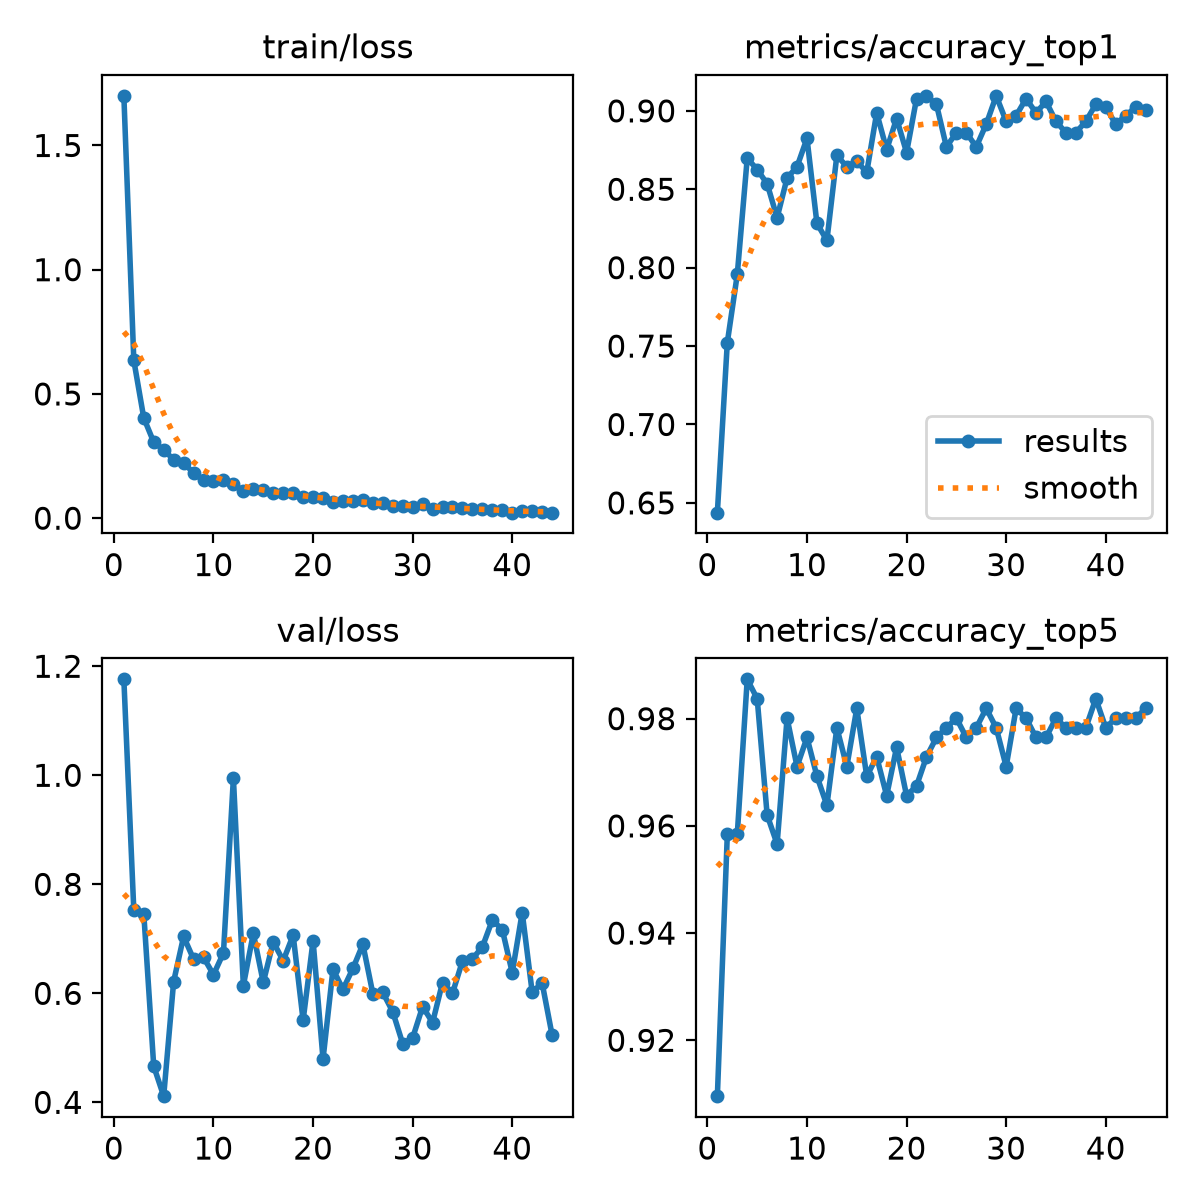

Data behind this chart, as committed beside it:
epoch, time, train/loss, metrics/accuracy_top1, metrics/accuracy_top5, val/loss, lr/pg0, lr/pg1, lr/pg2
1, 10.84, 1.7, 0.6438, 0.9096, 1.176, 0.0003275, 0.0003275, 0.06758
2, 21.39, 0.6351, 0.7523, 0.9584, 0.7522, 0.0006604, 0.0006604, 0.03458
3, 32.15, 0.4035, 0.7957, 0.9584, 0.7463, 0.0009915, 0.0009915, 0.001576
4, 42.65, 0.306, 0.8698, 0.9873, 0.4663, 0.0009939, 0.0009939, 0.0009939
5, 53.1, 0.2753, 0.8626, 0.9837, 0.4113, 0.0009892, 0.0009892, 0.0009892
6, 63.48, 0.2354, 0.8535, 0.962, 0.6216, 0.0009831, 0.0009831, 0.0009831
7, 74.24, 0.224, 0.8318, 0.9566, 0.7043, 0.0009758, 0.0009758, 0.0009758
8, 84.67, 0.1811, 0.8571, 0.9801, 0.6627, 0.0009671, 0.0009671, 0.0009671
9, 95.1, 0.1524, 0.8644, 0.9711, 0.6661, 0.0009572, 0.0009572, 0.0009572
10, 105.5, 0.151, 0.8825, 0.9765, 0.6342, 0.000946, 0.000946, 0.000946
11, 115.7, 0.1553, 0.8282, 0.9693, 0.6739, 0.0009337, 0.0009337, 0.0009337
12, 126.1, 0.1358, 0.8174, 0.9638, 0.995, 0.0009201, 0.0009201, 0.0009201
13, 136.7, 0.1104, 0.8716, 0.9783, 0.6142, 0.0009055, 0.0009055, 0.0009055
14, 147.1, 0.1163, 0.8644, 0.9711, 0.7102, 0.0008897, 0.0008897, 0.0008897
15, 157.7, 0.1128, 0.868, 0.9819, 0.6199, 0.0008729, 0.0008729, 0.0008729
16, 168.2, 0.1008, 0.8608, 0.9693, 0.6944, 0.000855, 0.000855, 0.000855
17, 178.5, 0.1, 0.8987, 0.9729, 0.6597, 0.0008362, 0.0008362, 0.0008362
18, 189, 0.1007, 0.8752, 0.9656, 0.7067, 0.0008165, 0.0008165, 0.0008165
19, 199.2, 0.08495, 0.8951, 0.9747, 0.5505, 0.000796, 0.000796, 0.000796
20, 209.6, 0.08637, 0.8734, 0.9656, 0.6965, 0.0007746, 0.0007746, 0.0007746
21, 220.2, 0.08293, 0.9078, 0.9675, 0.4793, 0.0007525, 0.0007525, 0.0007525
22, 230.9, 0.06539, 0.9096, 0.9729, 0.6443, 0.0007297, 0.0007297, 0.0007297
23, 241.3, 0.07066, 0.9042, 0.9765, 0.6072, 0.0007063, 0.0007063, 0.0007063
24, 251.8, 0.0707, 0.877, 0.9783, 0.6456, 0.0006824, 0.0006824, 0.0006824
25, 261.9, 0.07219, 0.8861, 0.9801, 0.6899, 0.000658, 0.000658, 0.000658
26, 272.6, 0.05943, 0.8861, 0.9765, 0.5996, 0.0006331, 0.0006331, 0.0006331
27, 283.3, 0.05932, 0.877, 0.9783, 0.6016, 0.0006079, 0.0006079, 0.0006079
28, 293.9, 0.04806, 0.8915, 0.9819, 0.5662, 0.0005824, 0.0005824, 0.0005824
29, 304.3, 0.04879, 0.9096, 0.9783, 0.5077, 0.0005567, 0.0005567, 0.0005567
30, 314.5, 0.04442, 0.8933, 0.9711, 0.5184, 0.0005309, 0.0005309, 0.0005309
31, 324.7, 0.05605, 0.8969, 0.9819, 0.5756, 0.000505, 0.000505, 0.000505
32, 335.5, 0.03714, 0.9078, 0.9801, 0.5464, 0.0004791, 0.0004791, 0.0004791
33, 345.8, 0.04416, 0.8987, 0.9765, 0.6198, 0.0004533, 0.0004533, 0.0004533
34, 356.1, 0.04351, 0.906, 0.9765, 0.6002, 0.0004276, 0.0004276, 0.0004276
35, 366.6, 0.03998, 0.8933, 0.9801, 0.6591, 0.0004021, 0.0004021, 0.0004021
36, 377, 0.03569, 0.8861, 0.9783, 0.6633, 0.0003769, 0.0003769, 0.0003769
37, 388, 0.03775, 0.8861, 0.9783, 0.6851, 0.000352, 0.000352, 0.000352
38, 398.6, 0.03435, 0.8933, 0.9783, 0.7344, 0.0003276, 0.0003276, 0.0003276
39, 409, 0.03347, 0.9042, 0.9837, 0.7169, 0.0003037, 0.0003037, 0.0003037
40, 419.4, 0.02226, 0.9023, 0.9783, 0.6379, 0.0002803, 0.0002803, 0.0002803
41, 430, 0.02707, 0.8915, 0.9801, 0.7482, 0.0002575, 0.0002575, 0.0002575
42, 440.4, 0.02872, 0.8969, 0.9801, 0.6022, 0.0002354, 0.0002354, 0.0002354
43, 450.8, 0.02317, 0.9023, 0.9801, 0.619, 0.000214, 0.000214, 0.000214
44, 461.2, 0.02278, 0.9005, 0.9819, 0.5235, 0.0001935, 0.0001935, 0.0001935
